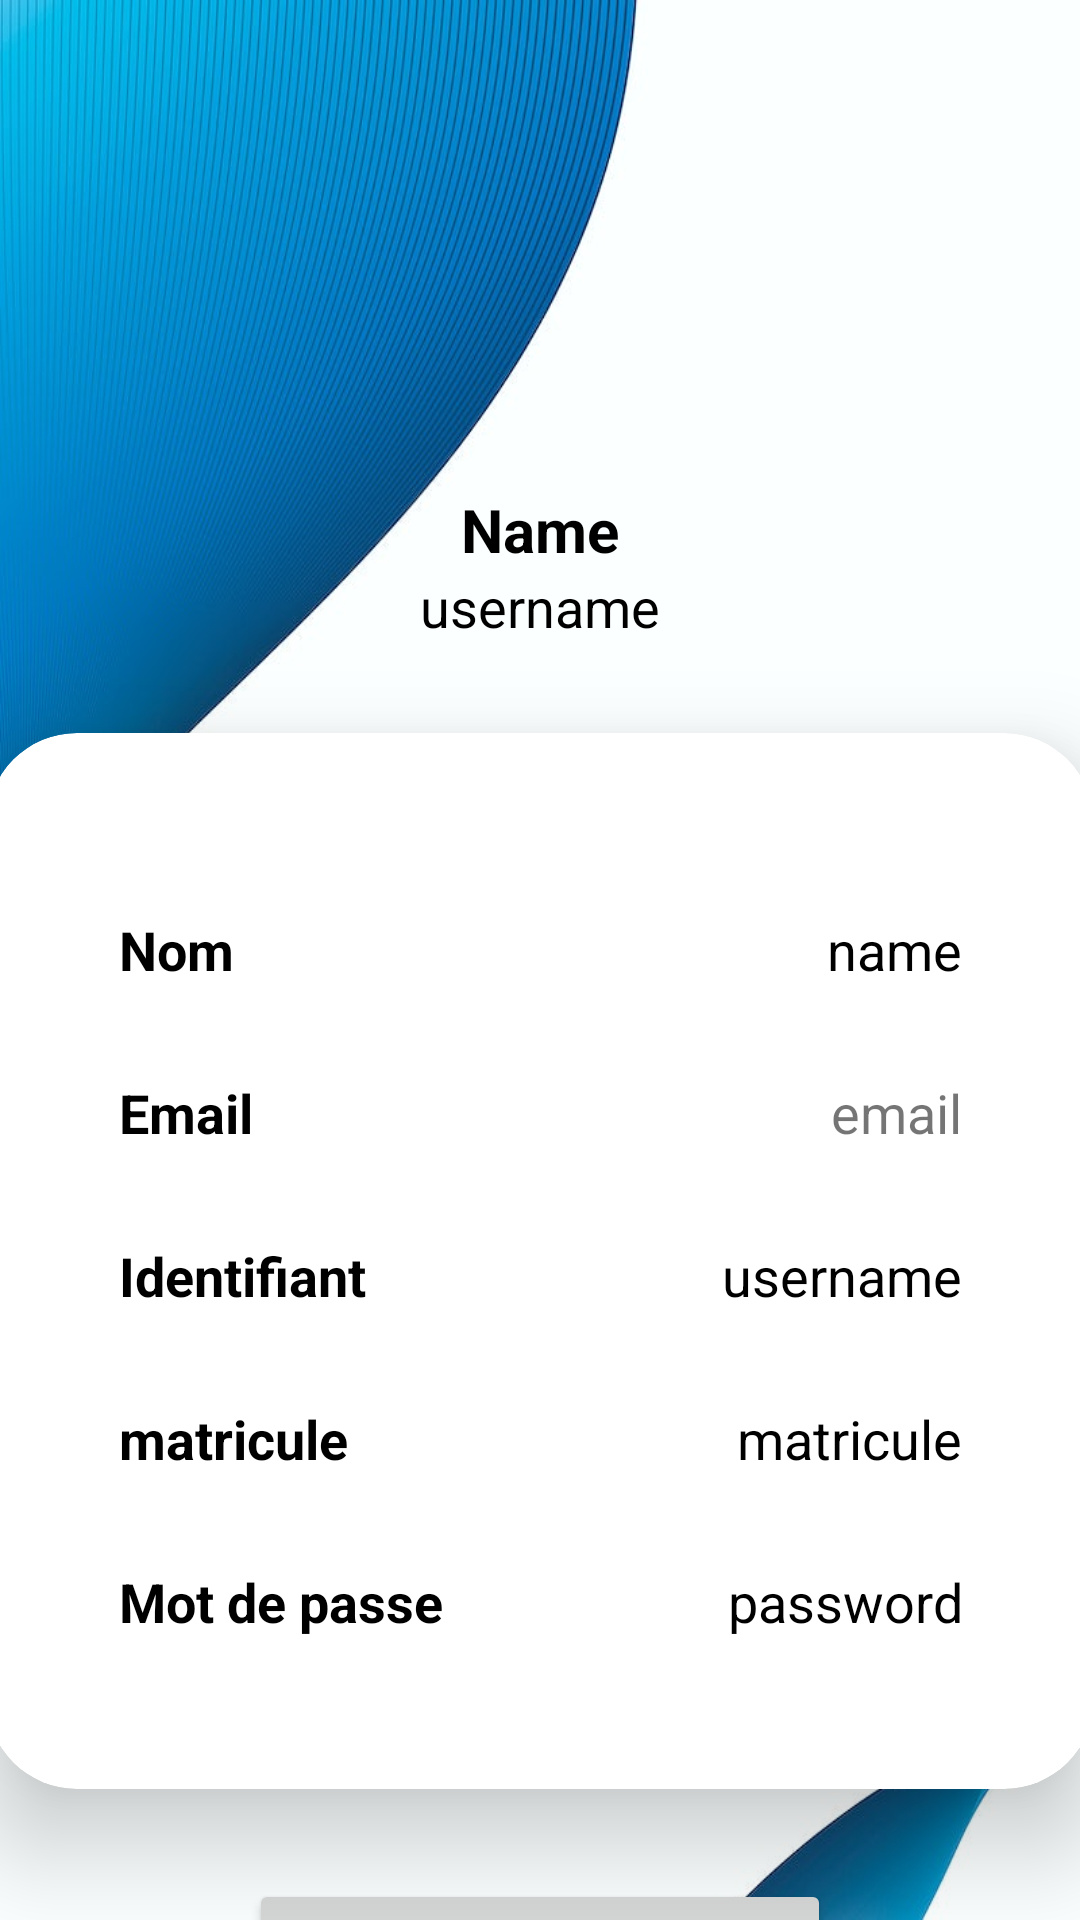

Here is an Android app screen rendered from its layout file. Give the layout XML and the strings, colors and styles it references.
<!-- AndroidManifest.xml: application theme Theme.Kanban -->
<!-- res/layout/activity_pro.xml -->
<?xml version="1.0" encoding="utf-8"?>
<LinearLayout xmlns:android="http://schemas.android.com/apk/res/android"
    xmlns:app="http://schemas.android.com/apk/res-auto"
    xmlns:tools="http://schemas.android.com/tools"
    android:layout_width="match_parent"
    android:layout_height="match_parent"
    android:background="@drawable/v915_wit_003_e_1_1"
    android:orientation="vertical"
    tools:context=".pro">
    <ImageView
        android:id="@+id/retour"
        android:layout_width="45dp"
        android:layout_height="53dp"
        app:srcCompat="@drawable/baseline_arrow_back_24"
        />

    <ImageView
        android:layout_width="100dp"
        android:layout_height="100dp"
        android:id="@+id/profileImg"

        android:layout_gravity="center"
        app:srcCompat="@drawable/baseline_account_circle_24"
        app:layout_constraintEnd_toEndOf="parent"
        app:layout_constraintStart_toStartOf="parent"
        app:layout_constraintTop_toTopOf="parent"/>

    <TextView
        android:layout_width="wrap_content"
        android:layout_height="wrap_content"
        android:id="@+id/titleName"
        android:layout_marginTop="10dp"
        android:text="Name"
        android:textColor="@color/black"
        android:textSize="20sp"
        android:textStyle="bold"
        android:layout_gravity="center"
        app:layout_constraintEnd_toEndOf="@id/profileImg"
        app:layout_constraintStart_toStartOf="@id/profileImg"
        app:layout_constraintTop_toBottomOf="@id/profileImg"/>

    <TextView
        android:layout_width="wrap_content"
        android:layout_height="wrap_content"
        android:id="@+id/titleUsername"
        android:text="username"
        android:textColor="@color/white"
        android:textSize="18sp"
        android:layout_gravity="center"
        app:layout_constraintEnd_toEndOf="@id/titleName"
        app:layout_constraintStart_toStartOf="@id/titleName"
        app:layout_constraintTop_toBottomOf="@id/titleName"/>

    <androidx.cardview.widget.CardView
        android:layout_width="369dp"
        android:layout_height="352dp"
        android:layout_gravity="center"
        android:layout_margin="30dp"
        app:cardCornerRadius="30dp"
        app:cardElevation="20dp">

        <LinearLayout
            android:id="@+id/linearLayout"
            android:layout_width="match_parent"
            android:layout_height="wrap_content"
            android:layout_marginStart="24dp"
            android:layout_marginTop="30dp"
            android:layout_marginEnd="24dp"
            android:orientation="vertical"
            android:padding="5dp"
            app:layout_constraintEnd_toEndOf="parent"
            app:layout_constraintStart_toStartOf="parent"
            app:layout_constraintTop_toBottomOf="@id/titleUsername">

            <LinearLayout
                android:layout_width="match_parent"
                android:layout_height="wrap_content"
                android:orientation="horizontal">


            </LinearLayout>

            <LinearLayout
                android:layout_width="match_parent"
                android:layout_height="match_parent"
                android:layout_marginLeft="10dp"
                android:layout_marginTop="20dp"
                android:layout_marginRight="10dp"
                android:layout_marginBottom="10dp"
                android:orientation="horizontal"
                android:padding="5dp">

                <TextView
                    android:id="@+id/name"
                    android:layout_width="wrap_content"
                    android:layout_height="wrap_content"
                    android:layout_weight="1"
                    android:text="Nom"
                    android:textColor="@color/black"
                    android:textSize="18sp"
                    android:textStyle="bold" />

                <TextView
                    android:id="@+id/profileName"
                    android:layout_width="wrap_content"
                    android:layout_height="wrap_content"
                    android:layout_weight="1"
                    android:text="name"
                    android:textAlignment="viewEnd"
                    android:textColor="@color/white"
                    android:textSize="18sp" />

            </LinearLayout>


            <LinearLayout
                android:layout_width="match_parent"
                android:layout_height="match_parent"
                android:layout_margin="10dp"
                android:orientation="horizontal"
                android:padding="5dp">

                <TextView
                    android:id="@+id/email"
                    android:layout_width="wrap_content"
                    android:layout_height="wrap_content"
                    android:layout_weight="1"
                    android:text="Email"
                    android:textColor="@color/white"
                    android:textSize="18sp"
                    android:textStyle="bold" />

                <TextView
                    android:id="@+id/profileEmail"
                    android:layout_width="wrap_content"
                    android:layout_height="wrap_content"
                    android:layout_weight="1"
                    android:text="email"
                    android:textAlignment="viewEnd"
                    android:textSize="18sp" />

            </LinearLayout>


            <LinearLayout
                android:layout_width="match_parent"
                android:layout_height="match_parent"
                android:layout_margin="10dp"
                android:orientation="horizontal"
                android:padding="5dp">

                <TextView
                    android:id="@+id/username"
                    android:layout_width="wrap_content"
                    android:layout_height="wrap_content"
                    android:layout_weight="1"
                    android:text="Identifiant"
                    android:textColor="@color/white"
                    android:textSize="18sp"
                    android:textStyle="bold" />

                <TextView
                    android:id="@+id/profileUsername"
                    android:layout_width="wrap_content"
                    android:layout_height="wrap_content"
                    android:layout_weight="1"
                    android:text="username"
                    android:textAlignment="viewEnd"
                    android:textColor="@color/white"
                    android:textSize="18sp" />

            </LinearLayout>


            <LinearLayout
                android:layout_width="match_parent"
                android:layout_height="match_parent"
                android:layout_margin="10dp"
                android:orientation="horizontal"
                android:padding="5dp">

                <TextView
                    android:id="@+id/matricule"
                    android:layout_width="wrap_content"
                    android:layout_height="wrap_content"
                    android:layout_weight="1"
                    android:text="matricule"
                    android:textColor="@color/white"
                    android:textSize="18sp"
                    android:textStyle="bold" />

                <TextView
                    android:id="@+id/profilematicule"
                    android:layout_width="wrap_content"
                    android:layout_height="wrap_content"
                    android:layout_weight="1"
                    android:text="matricule"
                    android:textAlignment="viewEnd"
                    android:textColor="@color/white"
                    android:textSize="18sp" />

            </LinearLayout>

            <LinearLayout
                android:layout_width="match_parent"
                android:layout_height="match_parent"
                android:layout_margin="10dp"
                android:orientation="horizontal"
                android:padding="5dp">

                <TextView
                    android:id="@+id/password"
                    android:layout_width="wrap_content"
                    android:layout_height="wrap_content"
                    android:layout_weight="1"
                    android:text="Mot de passe"
                    android:textColor="@color/white"
                    android:textSize="18sp"
                    android:textStyle="bold" />

                <TextView
                    android:id="@+id/profilePassword"
                    android:layout_width="wrap_content"
                    android:layout_height="wrap_content"
                    android:layout_weight="1"
                    android:text="password"
                    android:textAlignment="viewEnd"
                    android:textColor="@color/white"
                    android:textSize="18sp" />

            </LinearLayout>

        </LinearLayout>


    </androidx.cardview.widget.CardView>

    <Button
        android:id="@+id/editButton"
        android:layout_width="194dp"
        android:layout_height="60dp"
        android:layout_gravity="center"
        android:gravity="center"
        android:text="modifier le Profil"
        android:textColor="@color/design_default_color_background"
        android:textSize="18sp"
        app:cornerRadius="20dp"
        app:layout_constraintBottom_toBottomOf="parent"
        app:layout_constraintEnd_toEndOf="@id/linearLayout"
        app:layout_constraintStart_toStartOf="@id/linearLayout"
        app:layout_constraintTop_toBottomOf="@id/linearLayout" />
</LinearLayout>
<!-- resources referenced by this layout -->
<resources>
  <color name="black">#FF000000</color>
  <color name="white">#000000</color>
  <!-- drawable v915_wit_003_e_1_1: jpg bitmap (drawable, 60851 bytes) -->
  <style name="Theme.Kanban" parent="Theme.MaterialComponents.DayNight.DarkActionBar">
          
          <item name="colorPrimary">@color/purple_500</item>
          <item name="colorPrimaryVariant">@color/purple_700</item>
          <item name="colorOnPrimary">@color/white</item>
          
          <item name="colorSecondary">@color/teal_200</item>
          <item name="colorSecondaryVariant">@color/teal_700</item>
          <item name="colorOnSecondary">@color/black</item>
          
          <item name="android:statusBarColor">@color/leoni</item>
          
      </style>
  <color name="purple_500">#0080B7</color>
  <color name="purple_700">#0080B7</color>
  <color name="teal_200">#FF03DAC5</color>
  <color name="teal_700">#FF018786</color>
  <color name="leoni">#0080B7</color>
</resources>
